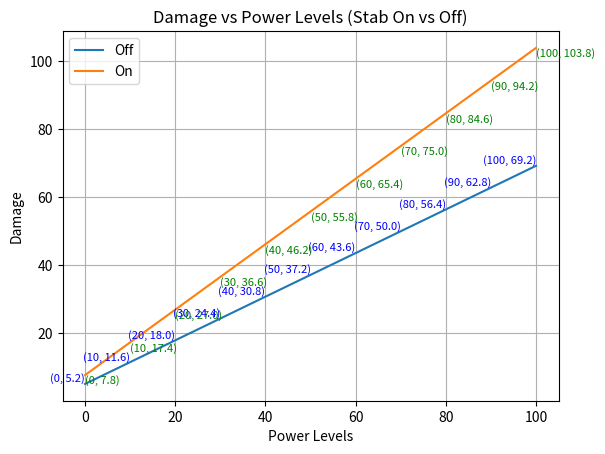

The script that saved this image:
import matplotlib.pyplot as plt


def damage_calc(level=50, power=80, attack=70, defense=70, divisor=50, constant=2, critical=1, stab=1.5, type=1, random=1):
    first_bracket = ((((2 * level) / 5) + 2) * power * (attack / defense)) / divisor
    second_bracket = first_bracket + constant
    return round(second_bracket * critical * stab * type * random, 2)


power_levels = [p for p in range(0, 110, 10)]
damage_stab_off = [damage_calc(level=p, stab=1) for p in power_levels]
damage_stab_on = [damage_calc(level=p) for p in power_levels]


# Plot the data
plt.plot(power_levels, damage_stab_off, label='Off')
plt.plot(power_levels, damage_stab_on, label='On')

# Annotate the points with their coordinates for 'stab off'
for p, d in zip(power_levels, damage_stab_off):
    plt.text(p, d, f"({p}, {d})", fontsize=8, ha='right', va='bottom', color='blue')

# Annotate the points with their coordinates for 'stab on'
for p, d in zip(power_levels, damage_stab_on):
    plt.text(p, d, f"({p}, {d})", fontsize=8, ha='left', va='top', color='green')

# Add legend and show plot
plt.legend()
plt.xlabel('Power Levels')
plt.ylabel('Damage')
plt.title('Damage vs Power Levels (Stab On vs Off)')
plt.grid(True)
plt.show()

